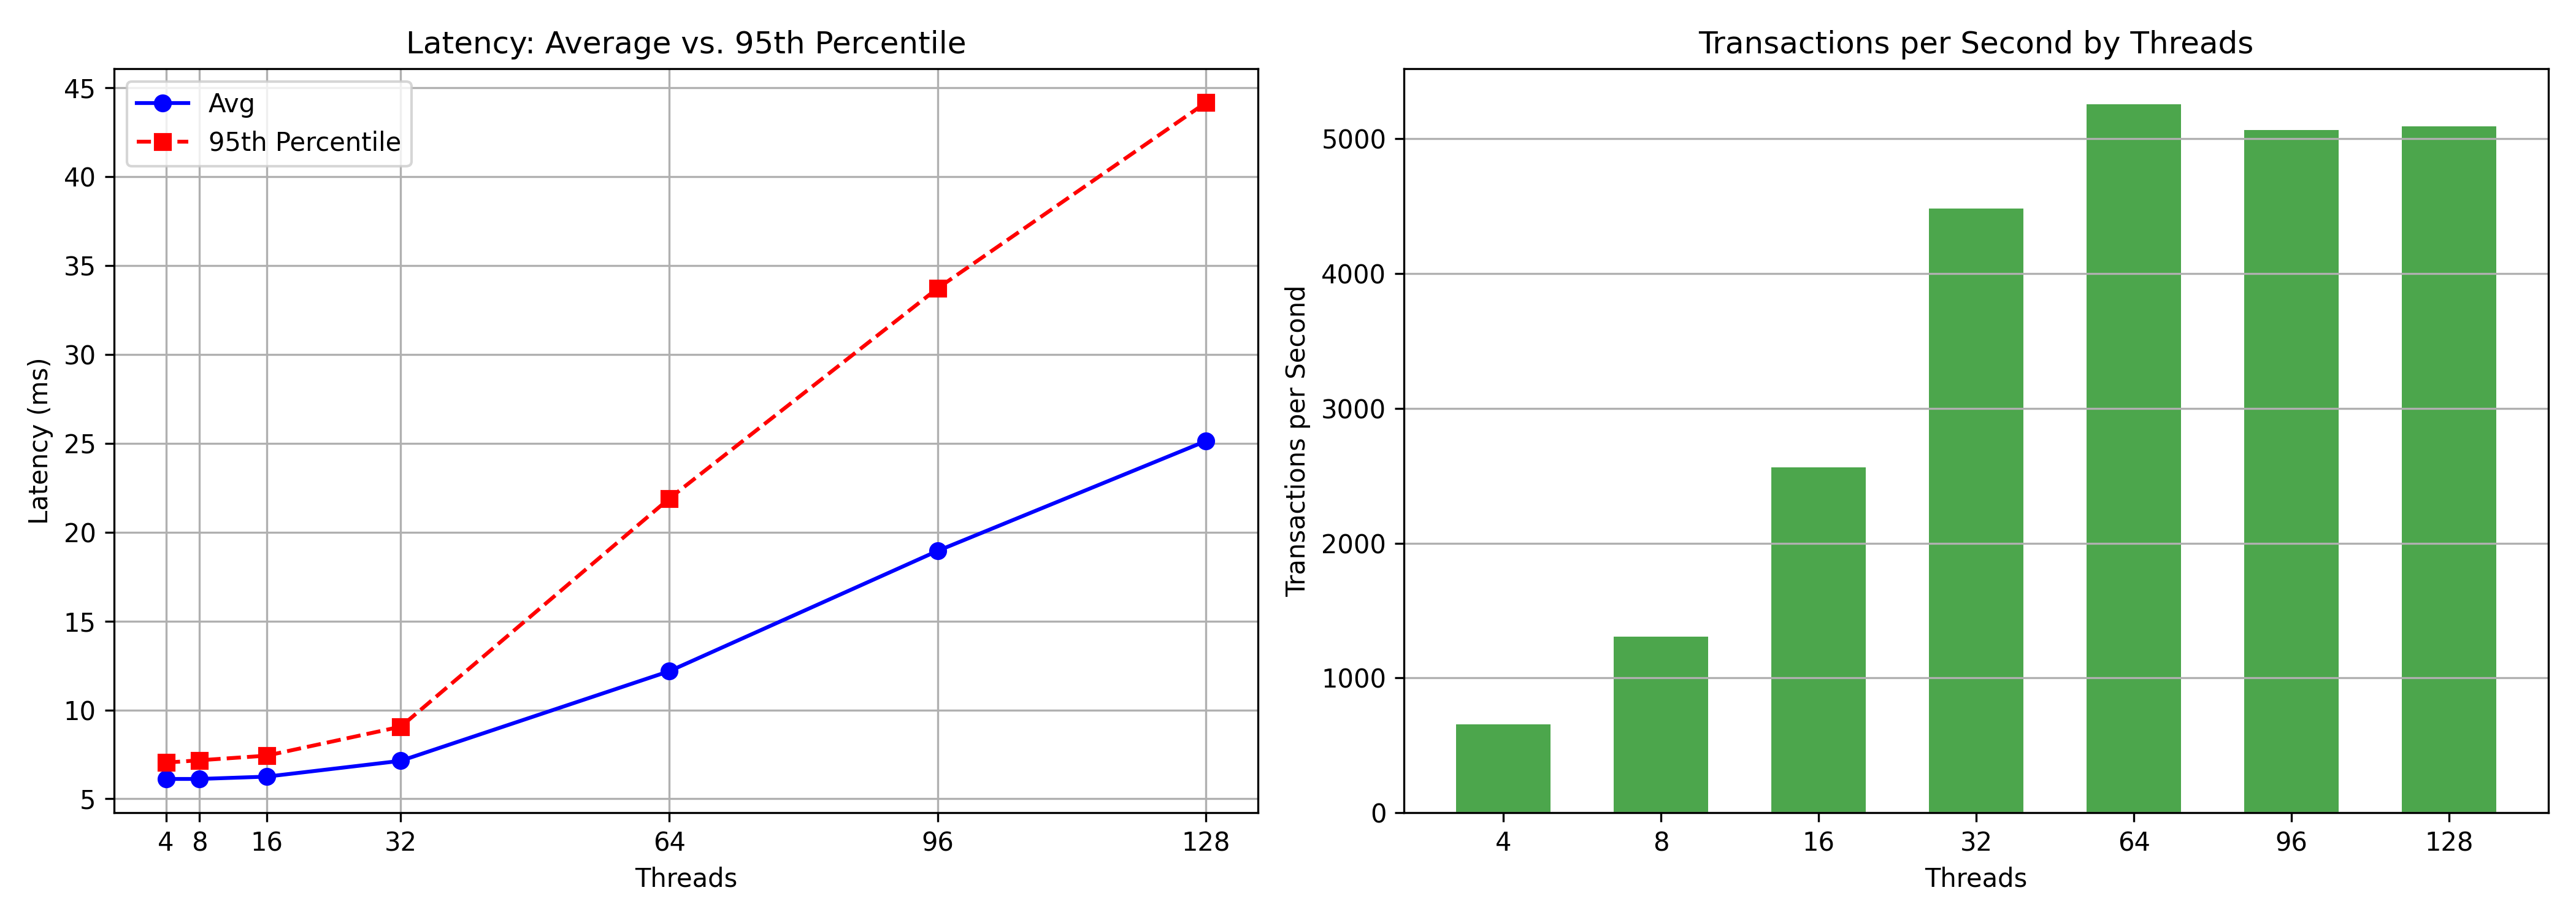

Source data for this figure (header and first rows):
Threads, Avg, 95th, Transactions
4, 6.12, 7.04, 653.9
8, 6.12, 7.17, 1306
16, 6.25, 7.43, 2560
32, 7.14, 9.06, 4480
64, 12.18, 21.89, 5256
96, 18.95, 33.72, 5066
128, 25.13, 44.17, 5092
